Dataset: dataset (GitHub, schwein69/VA_Project). Classes: fist, index finger pointing, open palm, pinch, two fingers.

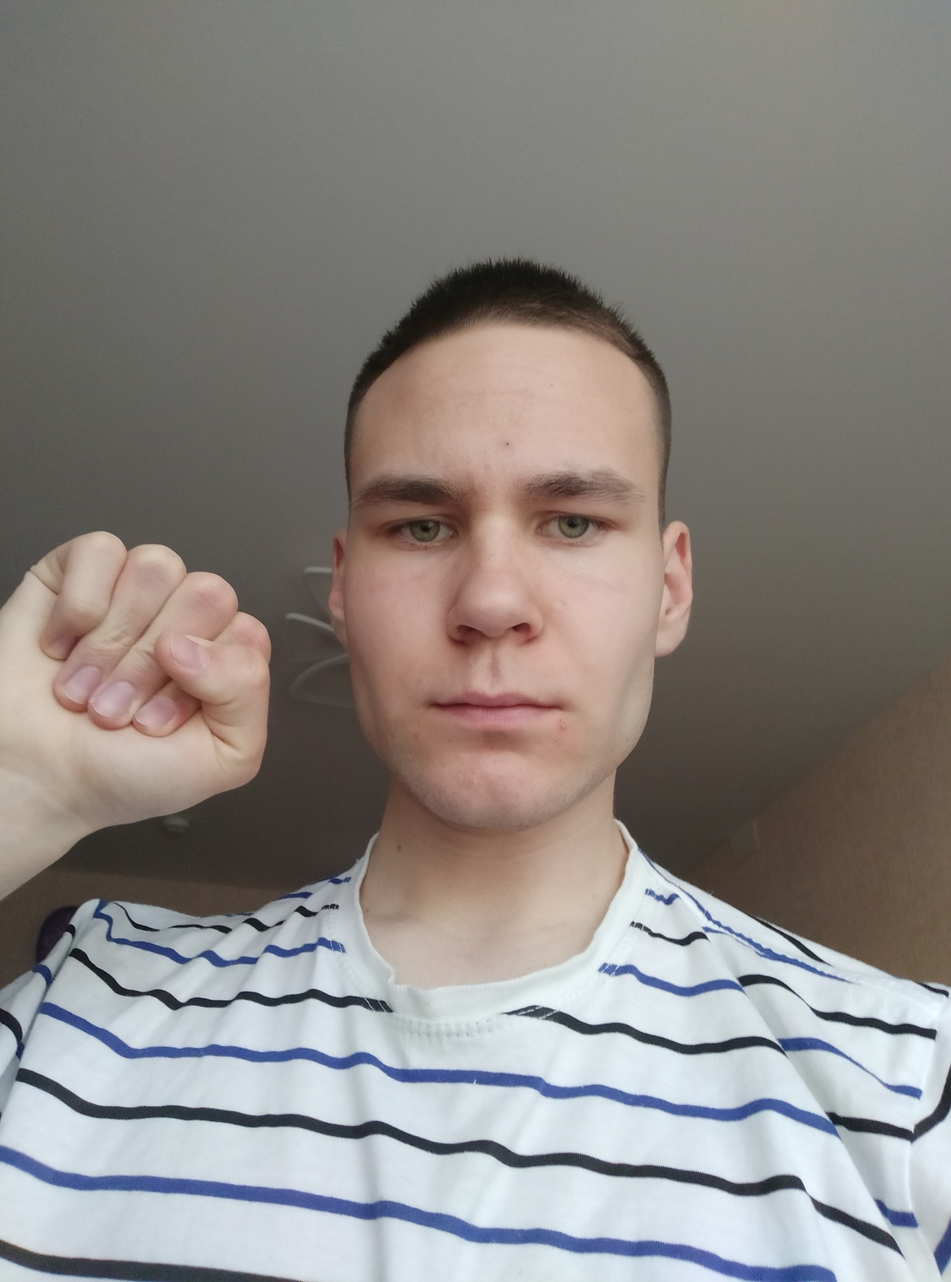
Label: fist

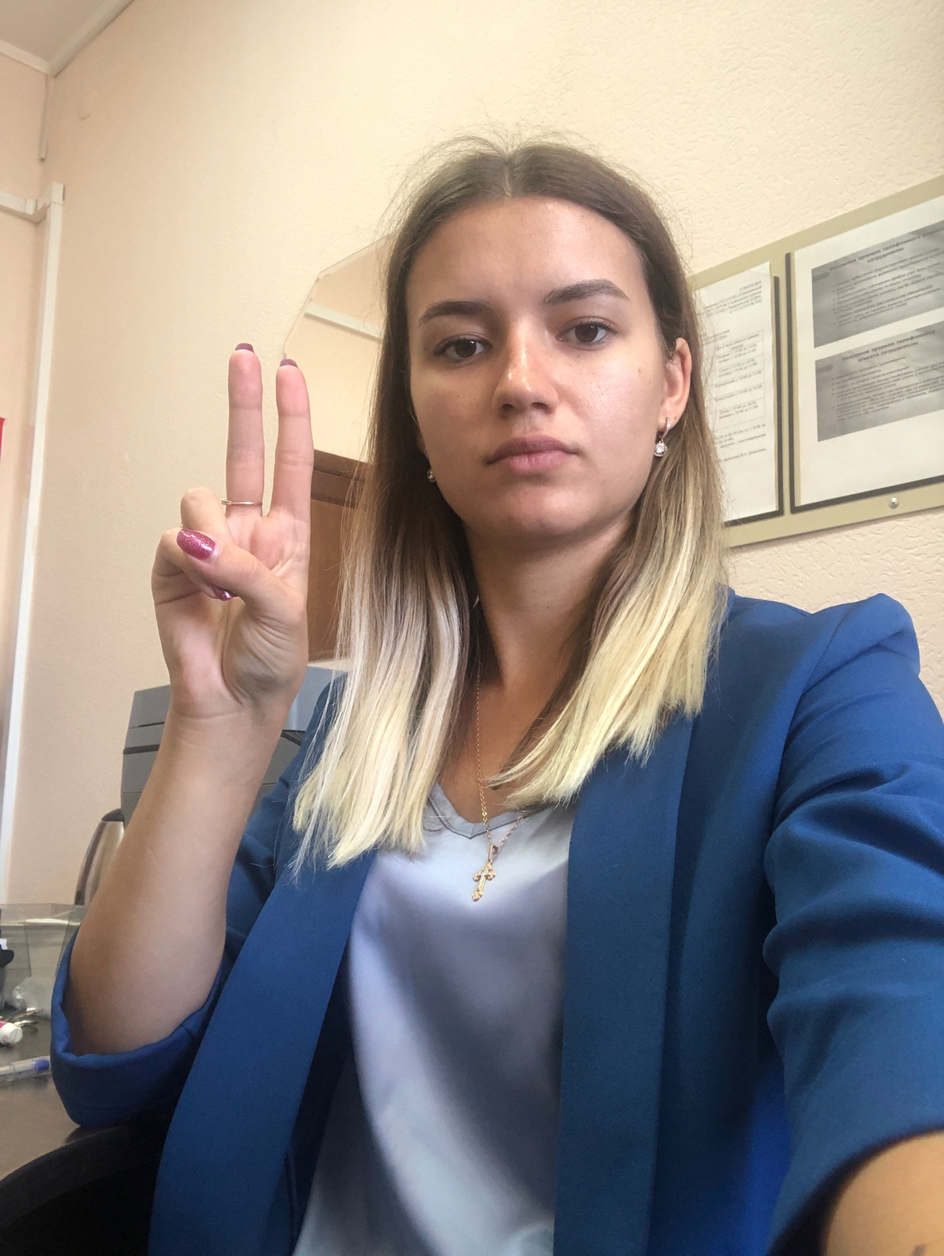
Label: two fingers

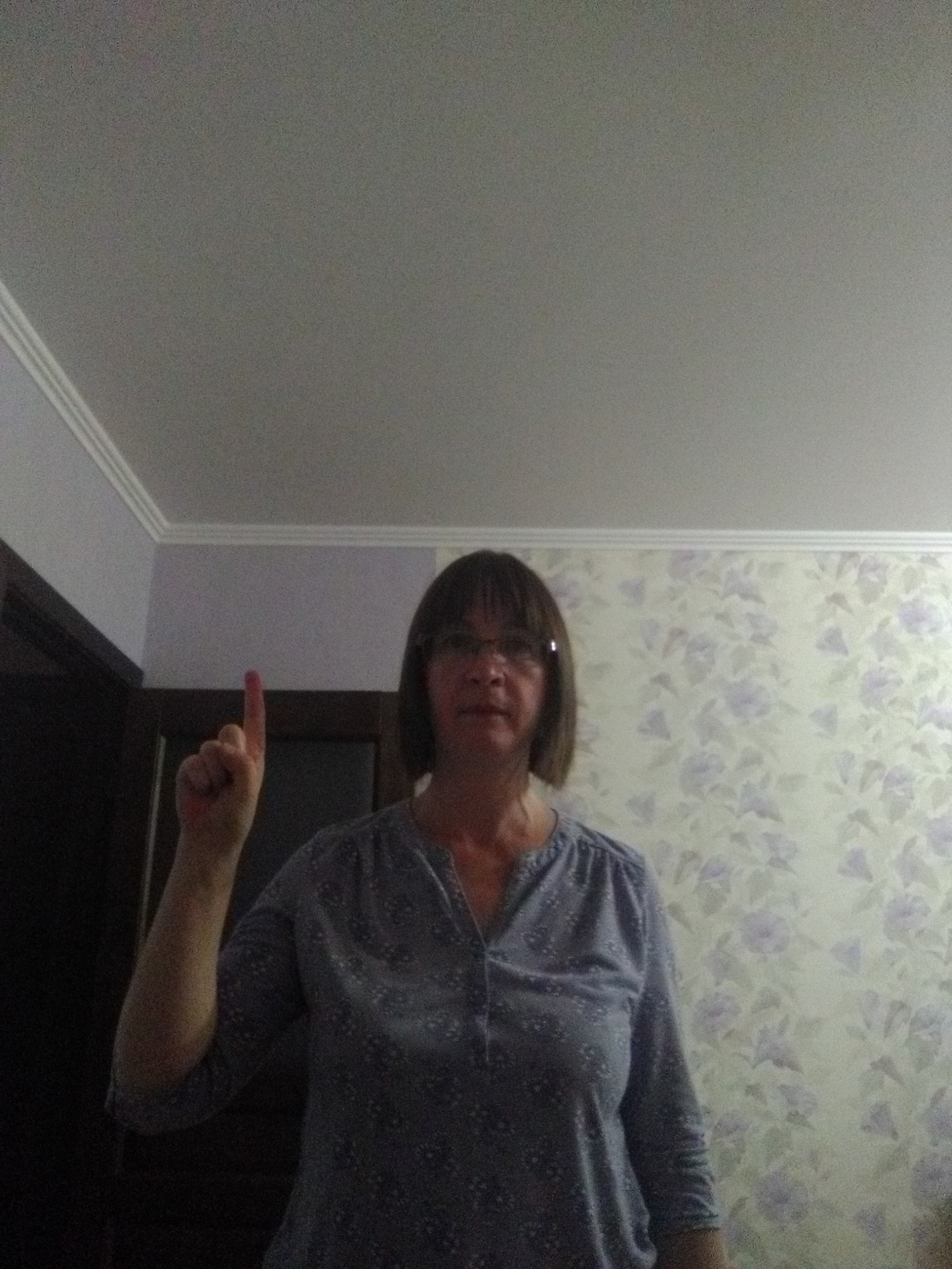
Label: index finger pointing

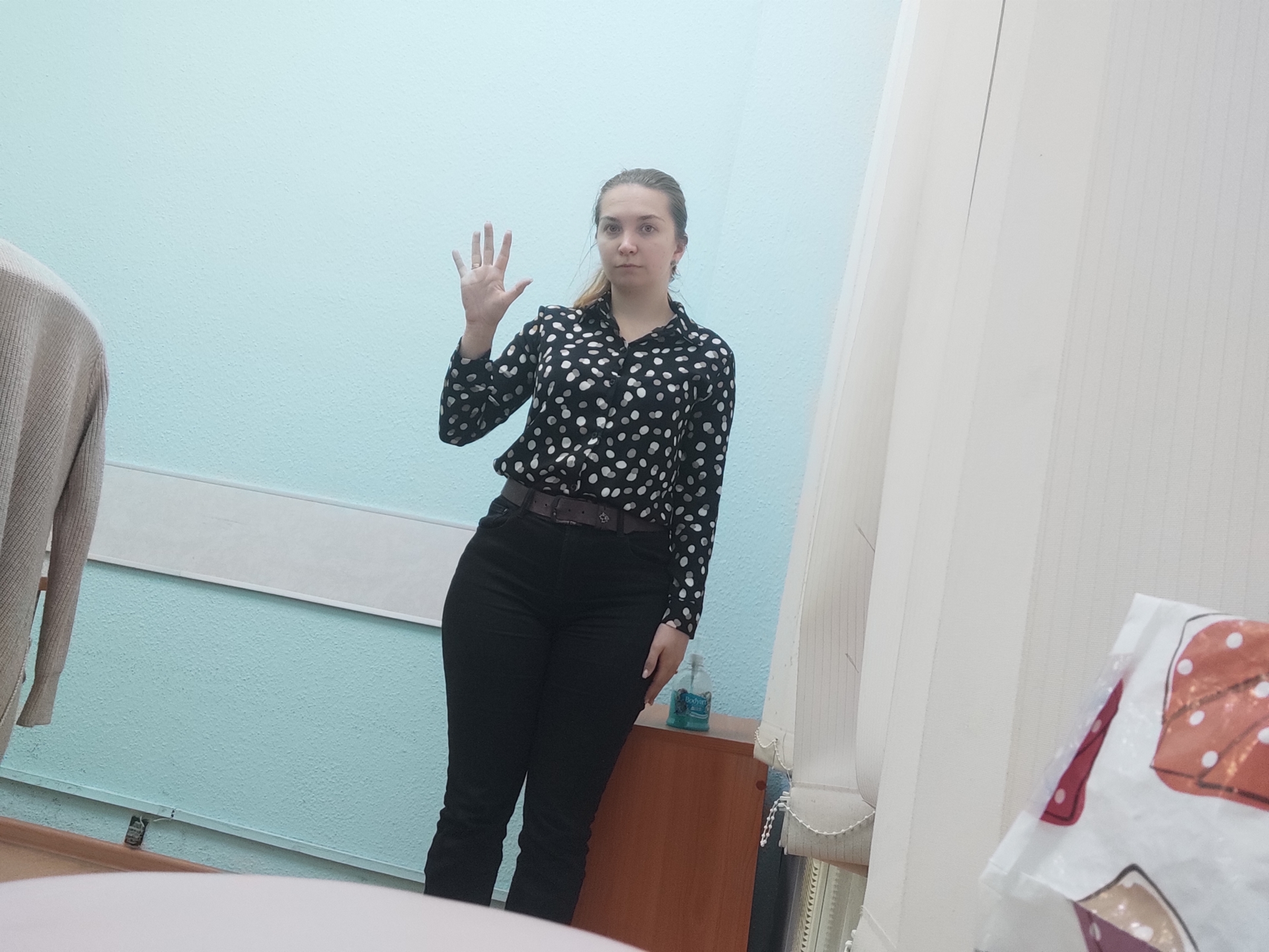
Label: open palm

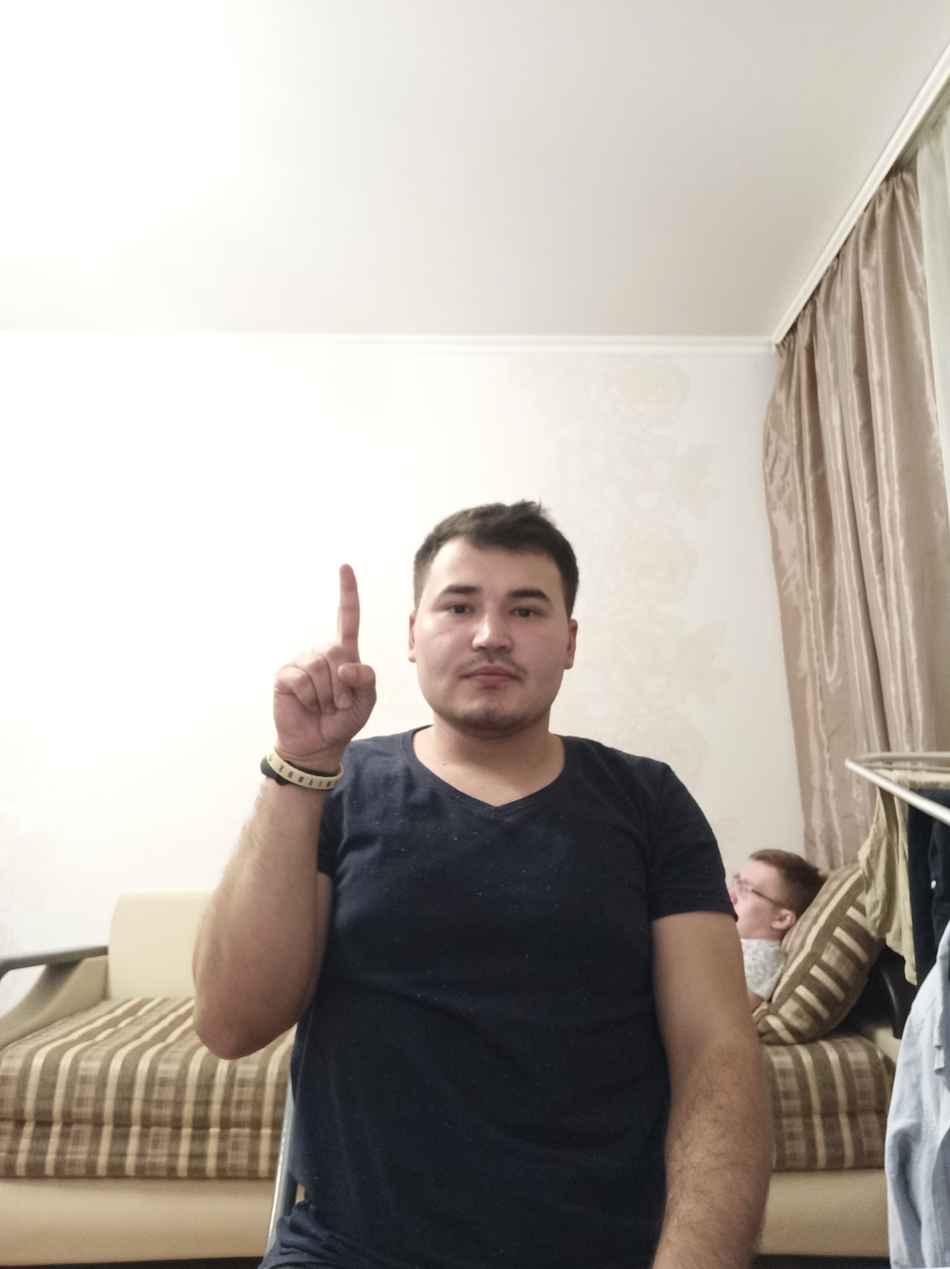
Label: index finger pointing

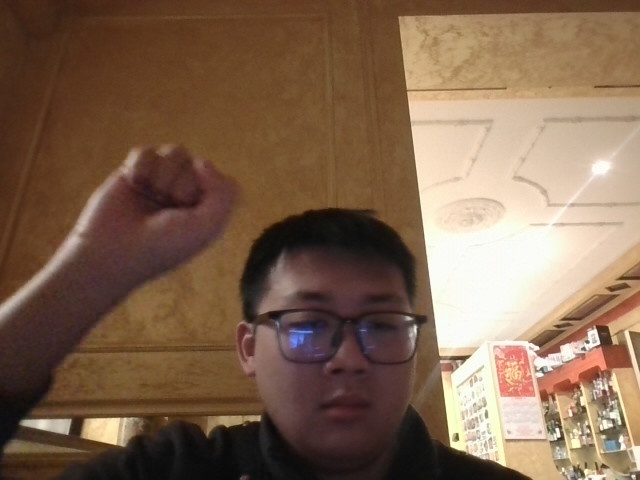
Label: fist
